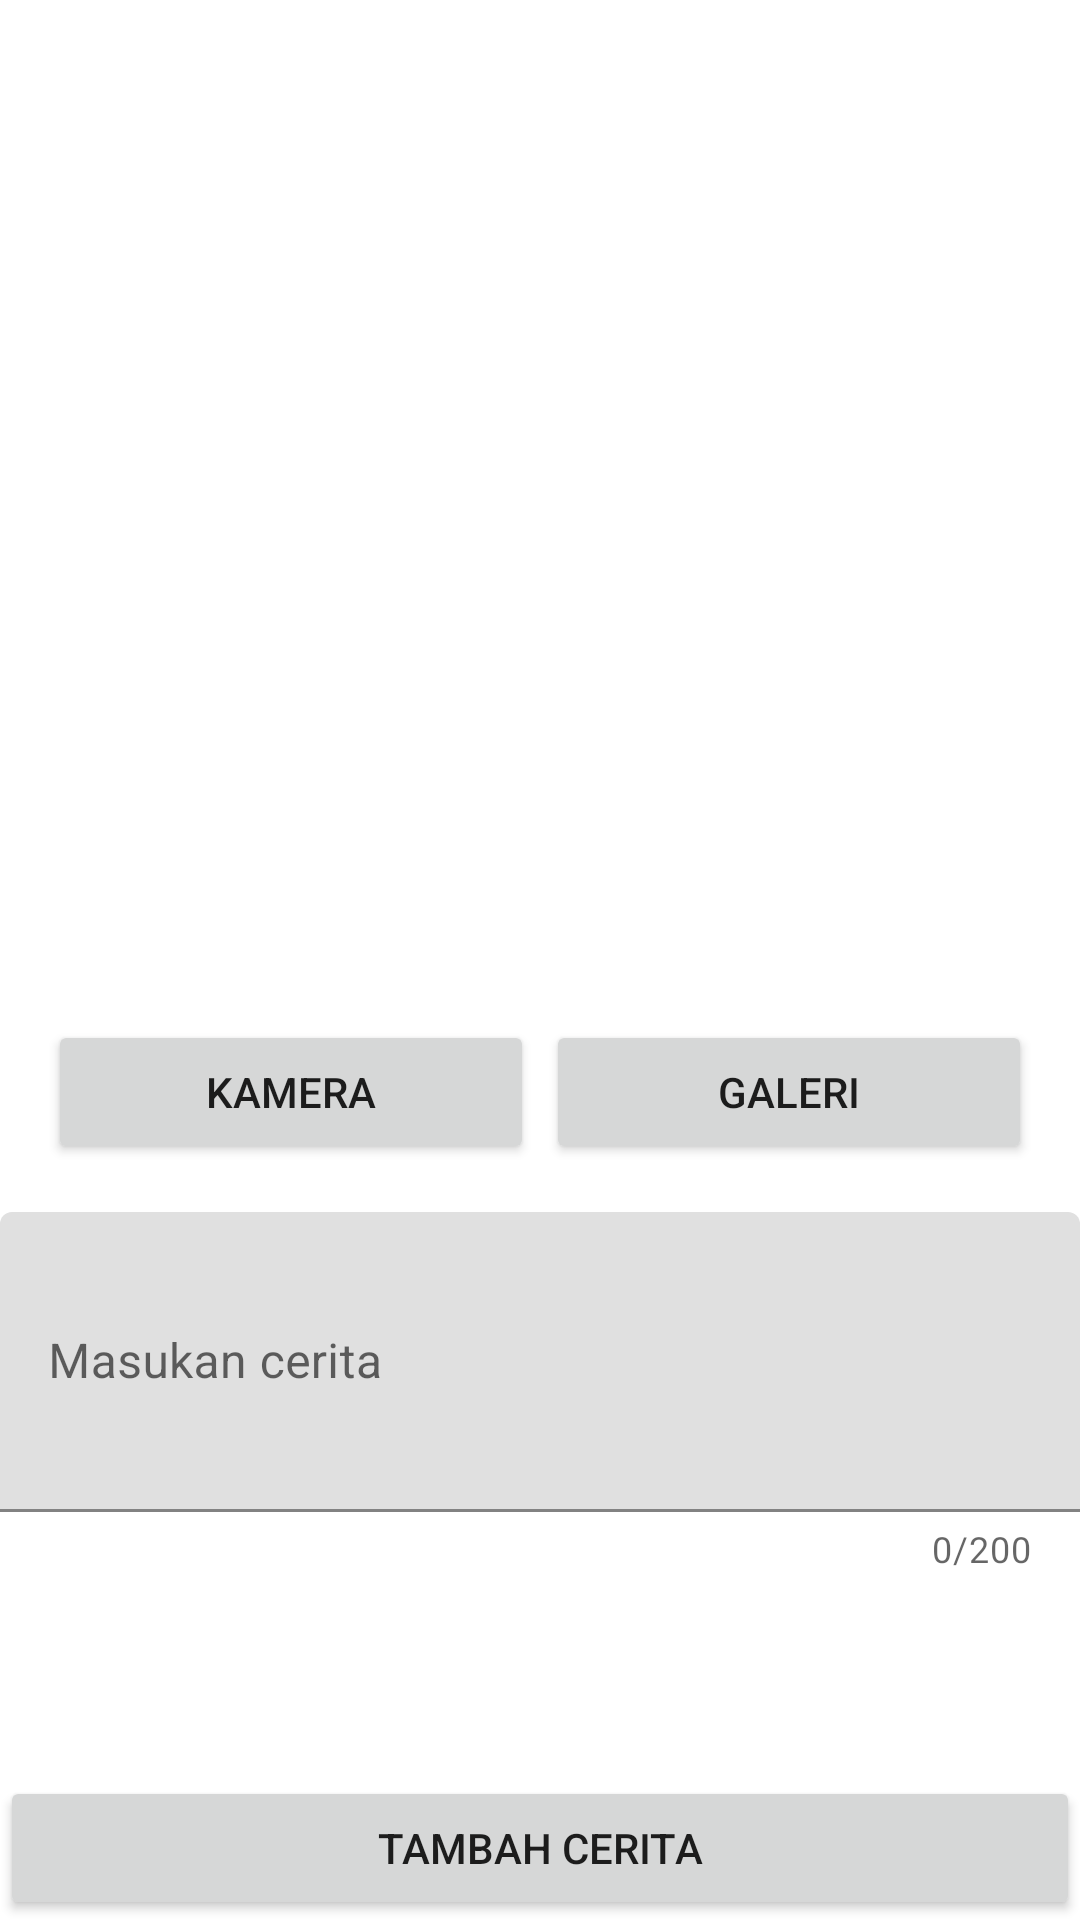

Here is an Android app screen rendered from its layout file. Give the layout XML and the strings, colors and styles it references.
<!-- AndroidManifest.xml: application theme Theme.StoryApp -->
<!-- res/layout/fragment_add_story.xml -->
<?xml version="1.0" encoding="utf-8"?>
<androidx.constraintlayout.widget.ConstraintLayout xmlns:android="http://schemas.android.com/apk/res/android"
    xmlns:app="http://schemas.android.com/apk/res-auto"
    xmlns:tools="http://schemas.android.com/tools"
    android:layout_width="match_parent"
    android:layout_height="match_parent"
    android:layout_margin="16dp"
    tools:context=".add.AddStoryFragment">

    <ImageView
        android:id="@+id/iv_story"
        android:layout_width="250dp"
        android:layout_height="300dp"
        android:layout_marginTop="32dp"
        android:contentDescription="@string/label_image_story"
        app:layout_constraintEnd_toEndOf="parent"
        app:layout_constraintStart_toStartOf="parent"
        app:layout_constraintTop_toTopOf="parent"
        app:srcCompat="@drawable/ic_baseline_image_24" />

    <LinearLayout
        android:id="@+id/linearLayout"
        android:layout_width="match_parent"
        android:layout_height="wrap_content"
        android:layout_marginStart="16dp"
        android:layout_marginTop="8dp"
        android:layout_marginEnd="16dp"
        android:orientation="horizontal"
        app:layout_constraintEnd_toEndOf="parent"
        app:layout_constraintStart_toStartOf="parent"
        app:layout_constraintTop_toBottomOf="@+id/iv_story">

        <Button
            android:id="@+id/btn_camera"
            style="@style/Widget.AppCompat.Button"
            android:layout_width="0dp"
            android:layout_height="wrap_content"
            android:layout_marginEnd="2dp"
            android:layout_weight="1"
            android:text="@string/label_btn_camera" />

        <Button
            android:id="@+id/btn_galery"
            style="@style/Widget.AppCompat.Button"
            android:layout_width="0dp"
            android:layout_height="wrap_content"
            android:layout_marginStart="2dp"
            android:layout_weight="1"
            android:text="@string/label_btn_galery" />
    </LinearLayout>

    <com.google.android.material.textfield.TextInputLayout
        android:id="@+id/til_description"
        android:layout_width="match_parent"
        android:layout_height="wrap_content"
        android:layout_marginTop="16dp"
        app:counterEnabled="true"
        app:counterMaxLength="200"
        app:layout_constraintEnd_toEndOf="parent"
        app:layout_constraintStart_toStartOf="parent"
        app:layout_constraintTop_toBottomOf="@+id/linearLayout">

        <com.google.android.material.textfield.TextInputEditText
            android:id="@+id/ed_add_description"
            android:layout_width="match_parent"
            android:layout_height="100dp"
            android:hint="@string/label_input_story"
            android:maxLength="200" />
    </com.google.android.material.textfield.TextInputLayout>

    <ProgressBar
        android:id="@+id/add_story_progressbar"
        android:layout_width="wrap_content"
        android:layout_height="wrap_content"
        android:layout_marginBottom="16dp"
        android:visibility="gone"
        app:layout_constraintBottom_toTopOf="@+id/button_add"
        app:layout_constraintEnd_toEndOf="parent"
        app:layout_constraintStart_toStartOf="parent" />

    <Button
        android:id="@+id/button_add"
        android:layout_width="match_parent"
        android:layout_height="wrap_content"
        android:text="@string/label_btn_add_story"
        app:layout_constraintBottom_toBottomOf="parent"
        app:layout_constraintEnd_toEndOf="parent"
        app:layout_constraintStart_toStartOf="parent" />

</androidx.constraintlayout.widget.ConstraintLayout>
<!-- resources referenced by this layout -->
<resources>
  <string name="label_btn_add_story">Tambah Cerita</string>
  <string name="label_btn_camera">Kamera</string>
  <string name="label_btn_galery">Galeri</string>
  <string name="label_image_story">Gambar cerita</string>
  <string name="label_input_story">Masukan cerita</string>
  <style name="Theme.StoryApp" parent="Theme.MaterialComponents.DayNight.DarkActionBar">
          
          <item name="colorPrimary">@color/purple_500</item>
          <item name="colorPrimaryVariant">@color/purple_700</item>
          <item name="colorOnPrimary">@color/white</item>
          
          <item name="colorSecondary">@color/teal_200</item>
          <item name="colorSecondaryVariant">@color/teal_700</item>
          <item name="colorOnSecondary">@color/black</item>
          
          <item name="android:statusBarColor" tools:targetApi="l">?attr/colorPrimaryVariant</item>
          
      </style>
  <color name="purple_500">#FF6200EE</color>
  <color name="purple_700">#FF3700B3</color>
  <color name="white">#FFFFFFFF</color>
  <color name="teal_200">#FF03DAC5</color>
  <color name="teal_700">#FF018786</color>
  <color name="black">#FF000000</color>
</resources>
